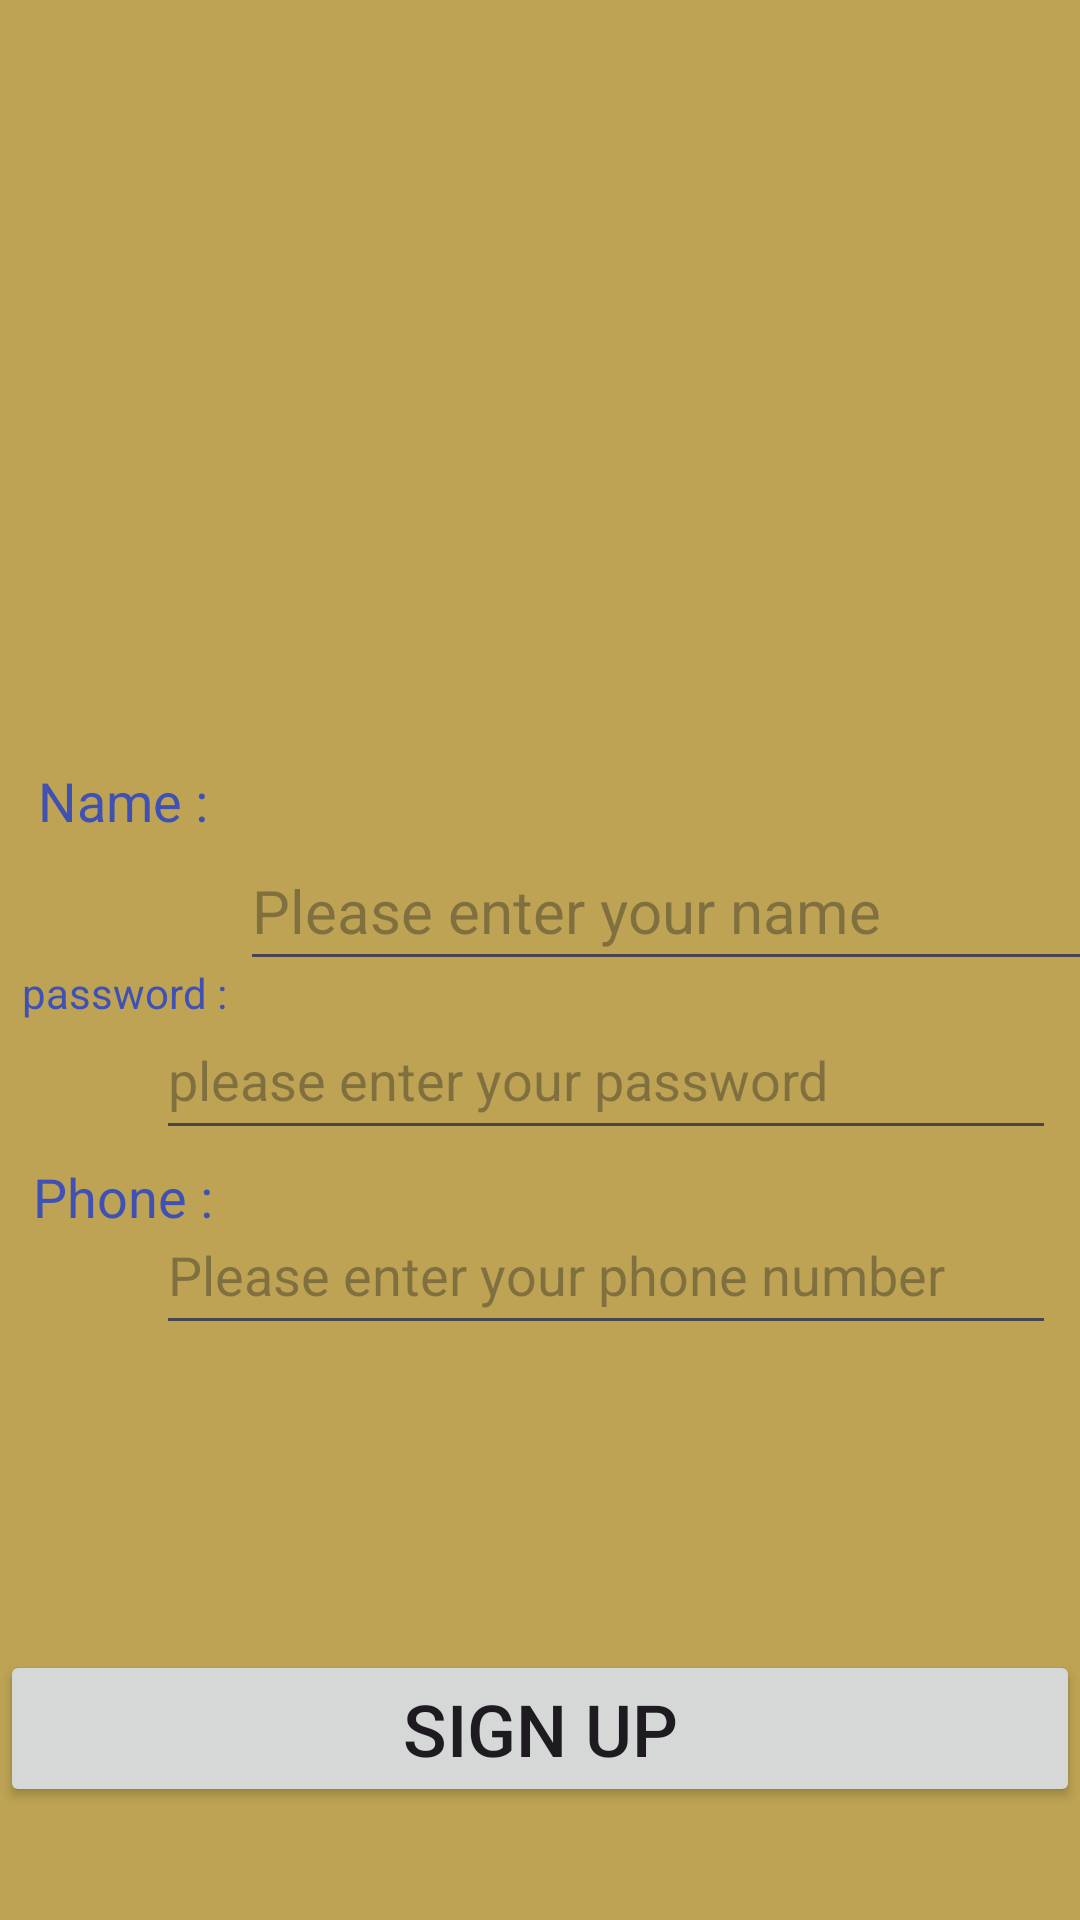

The Android layout XML behind this screen, and the referenced resources:
<!-- AndroidManifest.xml: application theme Theme.MspTask3 -->
<!-- res/layout/activity_afterlogin.xml -->
<?xml version="1.0" encoding="utf-8"?>
<androidx.constraintlayout.widget.ConstraintLayout xmlns:android="http://schemas.android.com/apk/res/android"
    xmlns:app="http://schemas.android.com/apk/res-auto"
    xmlns:tools="http://schemas.android.com/tools"
    android:layout_width="match_parent"
    android:layout_height="match_parent"
    android:layout_margin="10dp"
    android:background="#BDA353"
    tools:context=".MainActivity2">

    <ImageView
        android:id="@+id/imageView2"
        android:layout_width="200dp"
        android:layout_height="200dp"
        android:layout_marginBottom="97dp"
        app:layout_constraintBottom_toBottomOf="parent"
        app:layout_constraintEnd_toEndOf="parent"
        app:layout_constraintStart_toStartOf="parent"
        app:layout_constraintTop_toTopOf="parent"
        app:layout_constraintVertical_bias="0.067"
        app:srcCompat="@drawable/user" />

    <EditText
        android:id="@+id/ed4"
        android:layout_width="300dp"
        android:layout_height="50dp"
        android:layout_marginStart="80dp"
        android:layout_marginBottom="27dp"
        android:ems="10"
        android:hint="Please enter your name"
        android:inputType="text"
        android:textSize="20sp"
        app:layout_constraintBottom_toBottomOf="parent"
        app:layout_constraintStart_toStartOf="parent"
        app:layout_constraintTop_toTopOf="parent"
        app:layout_constraintVertical_bias="0.492" />

    <EditText
        android:id="@+id/ed5"
        android:layout_width="300dp"
        android:layout_height="50dp"
        android:layout_marginEnd="8dp"
        android:layout_marginBottom="24dp"
        android:ems="10"
        android:hint="please enter your password"
        android:inputType="textPassword"
        app:layout_constraintBottom_toBottomOf="parent"
        app:layout_constraintEnd_toEndOf="parent"
        app:layout_constraintTop_toTopOf="parent"
        app:layout_constraintVertical_bias="0.589" />

    <EditText
        android:id="@+id/ed6"
        android:layout_width="300dp"
        android:layout_height="50dp"
        android:layout_marginEnd="8dp"
        android:ems="10"
        android:hint="Please enter your phone number"
        android:inputType="phone"
        app:layout_constraintBottom_toBottomOf="parent"
        app:layout_constraintEnd_toEndOf="parent"
        app:layout_constraintTop_toTopOf="parent"
        app:layout_constraintVertical_bias="0.675" />

    <TextView
        android:id="@+id/tv4"
        android:layout_width="70dp"
        android:layout_height="50dp"
        android:layout_marginStart="8dp"
        android:layout_marginBottom="348dp"
        android:gravity="center"
        android:text="Name : "
        android:textColor="#3F51B5"
        android:textSize="18sp"
        app:layout_constraintBottom_toBottomOf="parent"
        app:layout_constraintStart_toStartOf="parent" />

    <TextView
        android:id="@+id/tv5"
        android:layout_width="70dp"
        android:layout_height="50dp"
        android:layout_marginStart="8dp"
        android:layout_marginBottom="284dp"
        android:gravity="center"
        android:text="password : "
        android:textColor="#3F51B5"
        app:layout_constraintBottom_toBottomOf="parent"
        app:layout_constraintStart_toStartOf="parent" />

    <TextView
        android:id="@+id/tv6"
        android:layout_width="70dp"
        android:layout_height="50dp"
        android:layout_marginStart="8dp"
        android:layout_marginBottom="216dp"
        android:gravity="center"
        android:text="Phone : "
        android:textColor="#3F51B5"
        android:textSize="18sp"
        app:layout_constraintBottom_toBottomOf="parent"
        app:layout_constraintStart_toStartOf="parent" />

    <Button
        android:id="@+id/bt3"
        android:layout_width="match_parent"
        android:layout_height="wrap_content"
        android:text="Sign up"
        android:textSize="24sp"
        app:layout_constraintBottom_toBottomOf="parent"
        app:layout_constraintEnd_toEndOf="parent"
        app:layout_constraintHorizontal_bias="0.0"
        app:layout_constraintStart_toStartOf="parent"
        app:layout_constraintTop_toTopOf="parent"
        app:layout_constraintVertical_bias="0.936" />
</androidx.constraintlayout.widget.ConstraintLayout>
<!-- resources referenced by this layout -->
<resources>
  <style name="Theme.MspTask3" parent="Base.Theme.MspTask3" />
  <style name="Base.Theme.MspTask3" parent="Theme.Material3.DayNight.NoActionBar">
          
          
      </style>
</resources>
